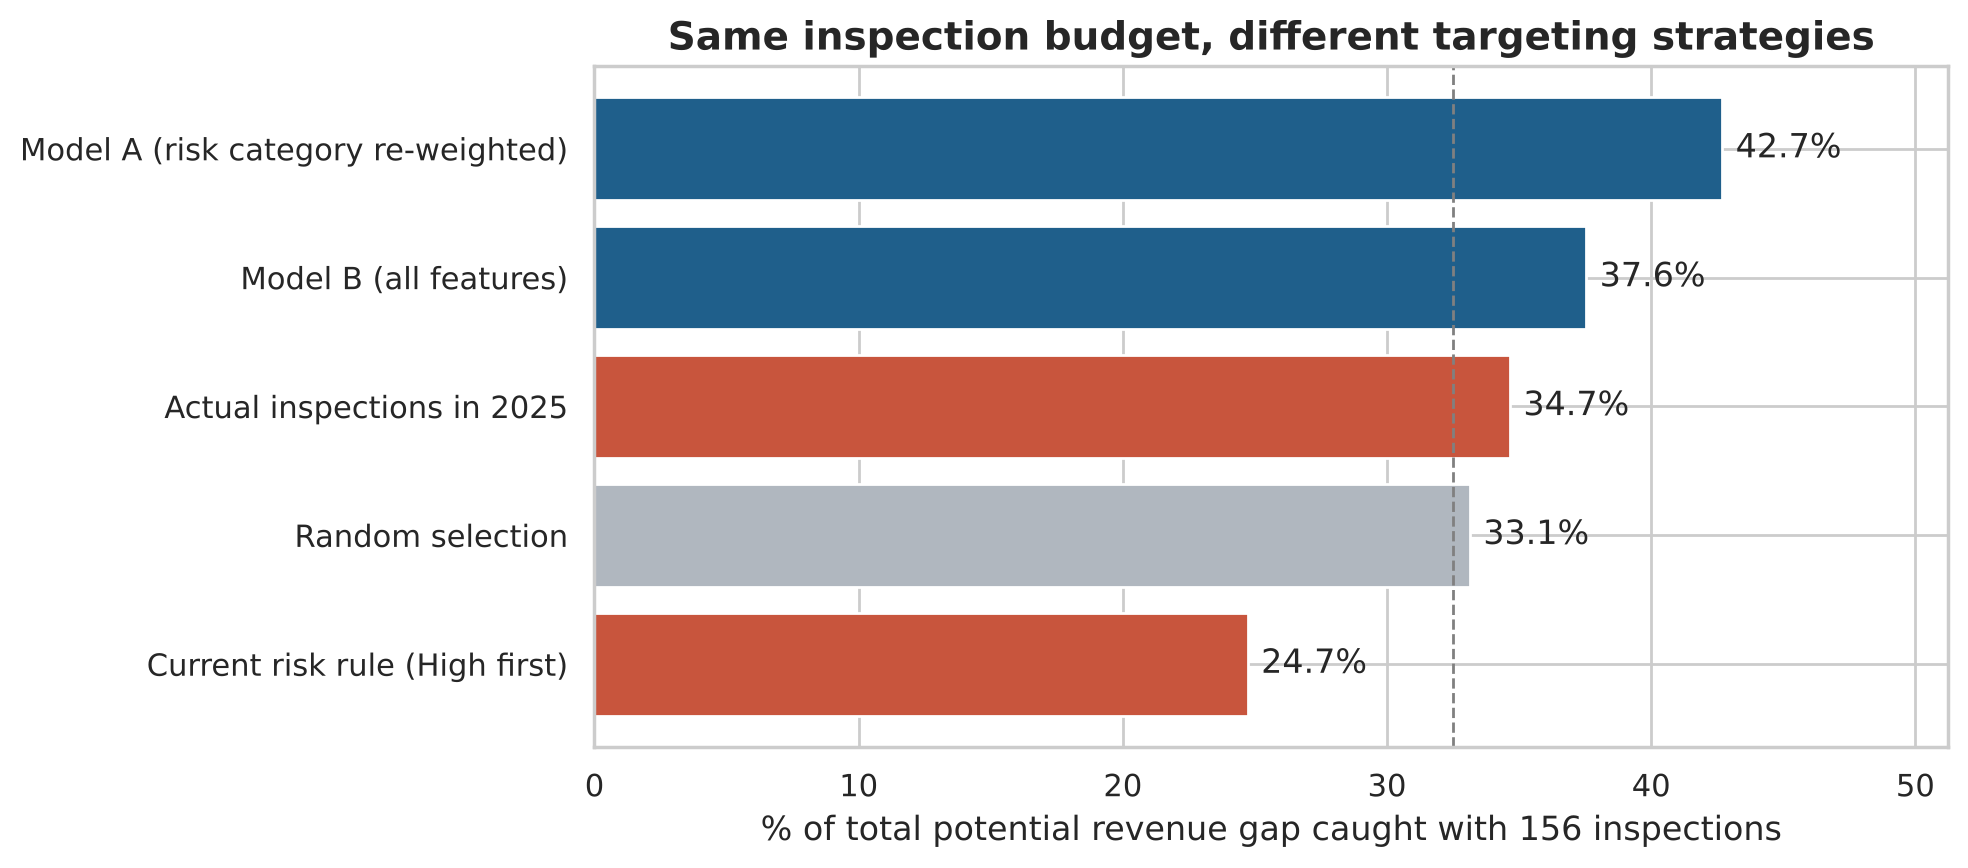

Data behind this chart, as committed beside it:
, Gap cases caught, Gap USD caught, % of gap cases, % of gap USD, Hit rate % (cases / inspections)
Actual inspections in 2025, 36.0, 11716, 29.3, 34.7, 23.1
Random selection, 40.4, 11203, 32.8, 33.1, 25.9
Current risk rule (High first), 29.5, 8361, 24.0, 24.7, 18.9
Model A (risk category re-weighted), 47.2, 14432, 38.4, 42.7, 30.3
Model B (all features), 45.0, 12693, 36.6, 37.6, 28.8
